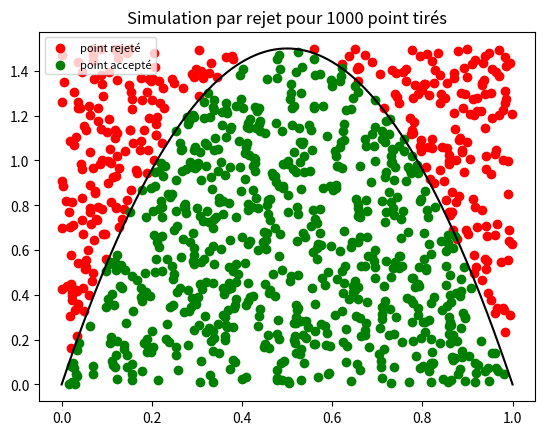

Reproduce this figure in Python.
import numpy as np
import matplotlib.pyplot as plt
N = 1000
x = np.linspace(0,1,N)
y = 6 * x * (1 - x)
a = 0
b = 1
M = 3/2 #max de la fonction
Px = a + (b - a) * np.random.uniform(0,1,N)
Py = M * np.random.uniform(0,1,N)
Pnt_statut = (Py <= 6 * Px * (1 - Px))
Pnt_accx = []
Pnt_accy = []
Pnt_rejx = []
Pnt_rejy = []
for i in range(N) :
	if Pnt_statut[i] ==True :
		Pnt_accx.append(Px[i])
		Pnt_accy.append(Py[i])
	else :
		Pnt_rejx.append(Px[i])
		Pnt_rejy.append(Py[i])

print("proba = ",len(Pnt_accx)/N)
fig, ax = plt.subplots()
plt.scatter(Pnt_rejx, Pnt_rejy, color = 'red',label = 'point rejeté')
plt.scatter(Pnt_accx, Pnt_accy, color = 'green', label = 'point accepté')
plt.plot(x,y,color = 'black')
ax.set_title('Simulation par rejet pour {} point tirés'.format(N))
plt.legend(loc = 'upper left', fontsize = 8)
#plt.savefig('algorejet.svg')

plt.show()
